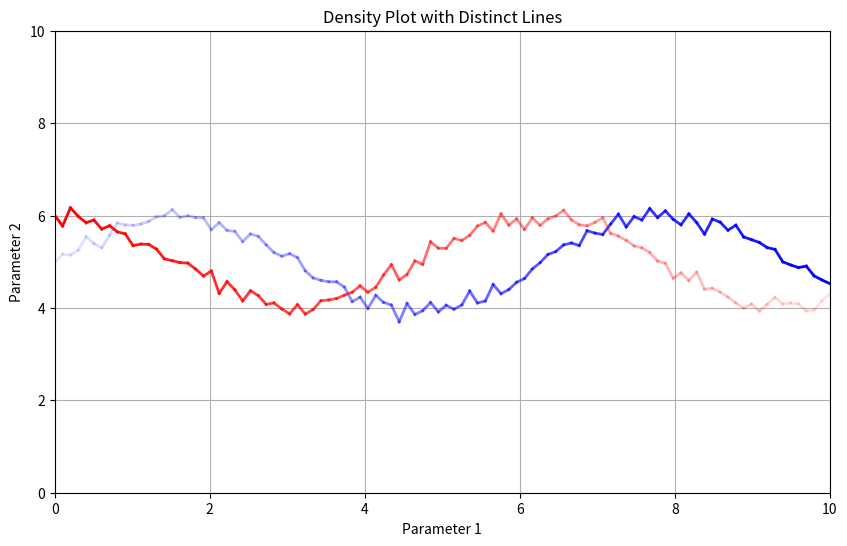

Recreate this plot in Python.

import numpy as np
import matplotlib.pyplot as plt

# Sample data: generate two distinct lines
x1 = np.linspace(0, 10, 100)
y1 = np.sin(x1) + 5 + np.random.normal(scale=0.1, size=x1.shape)

x2 = np.linspace(0, 10, 100)
y2 = np.cos(x2) + 5 + np.random.normal(scale=0.1, size=x2.shape)

# Define probabilities (for demonstration purposes)
prob1 = np.linspace(0.1, 1, 100)
prob2 = np.linspace(1, 0.1, 100)

# Create a figure and axis
plt.figure(figsize=(10, 6))

# Plot the first line with varying opacity
for i in range(len(x1) - 1):
    plt.plot(x1[i:i + 2], y1[i:i + 2], color='blue', alpha=prob1[i], linewidth=2)

# Plot the second line with varying opacity
for i in range(len(x2) - 1):
    plt.plot(x2[i:i + 2], y2[i:i + 2], color='red', alpha=prob2[i], linewidth=2)

# Customize the plot
plt.title("Density Plot with Distinct Lines")
plt.xlabel("Parameter 1")
plt.ylabel("Parameter 2")
plt.xlim(0, 10)
plt.ylim(0, 10)
plt.grid(True)
plt.show()
